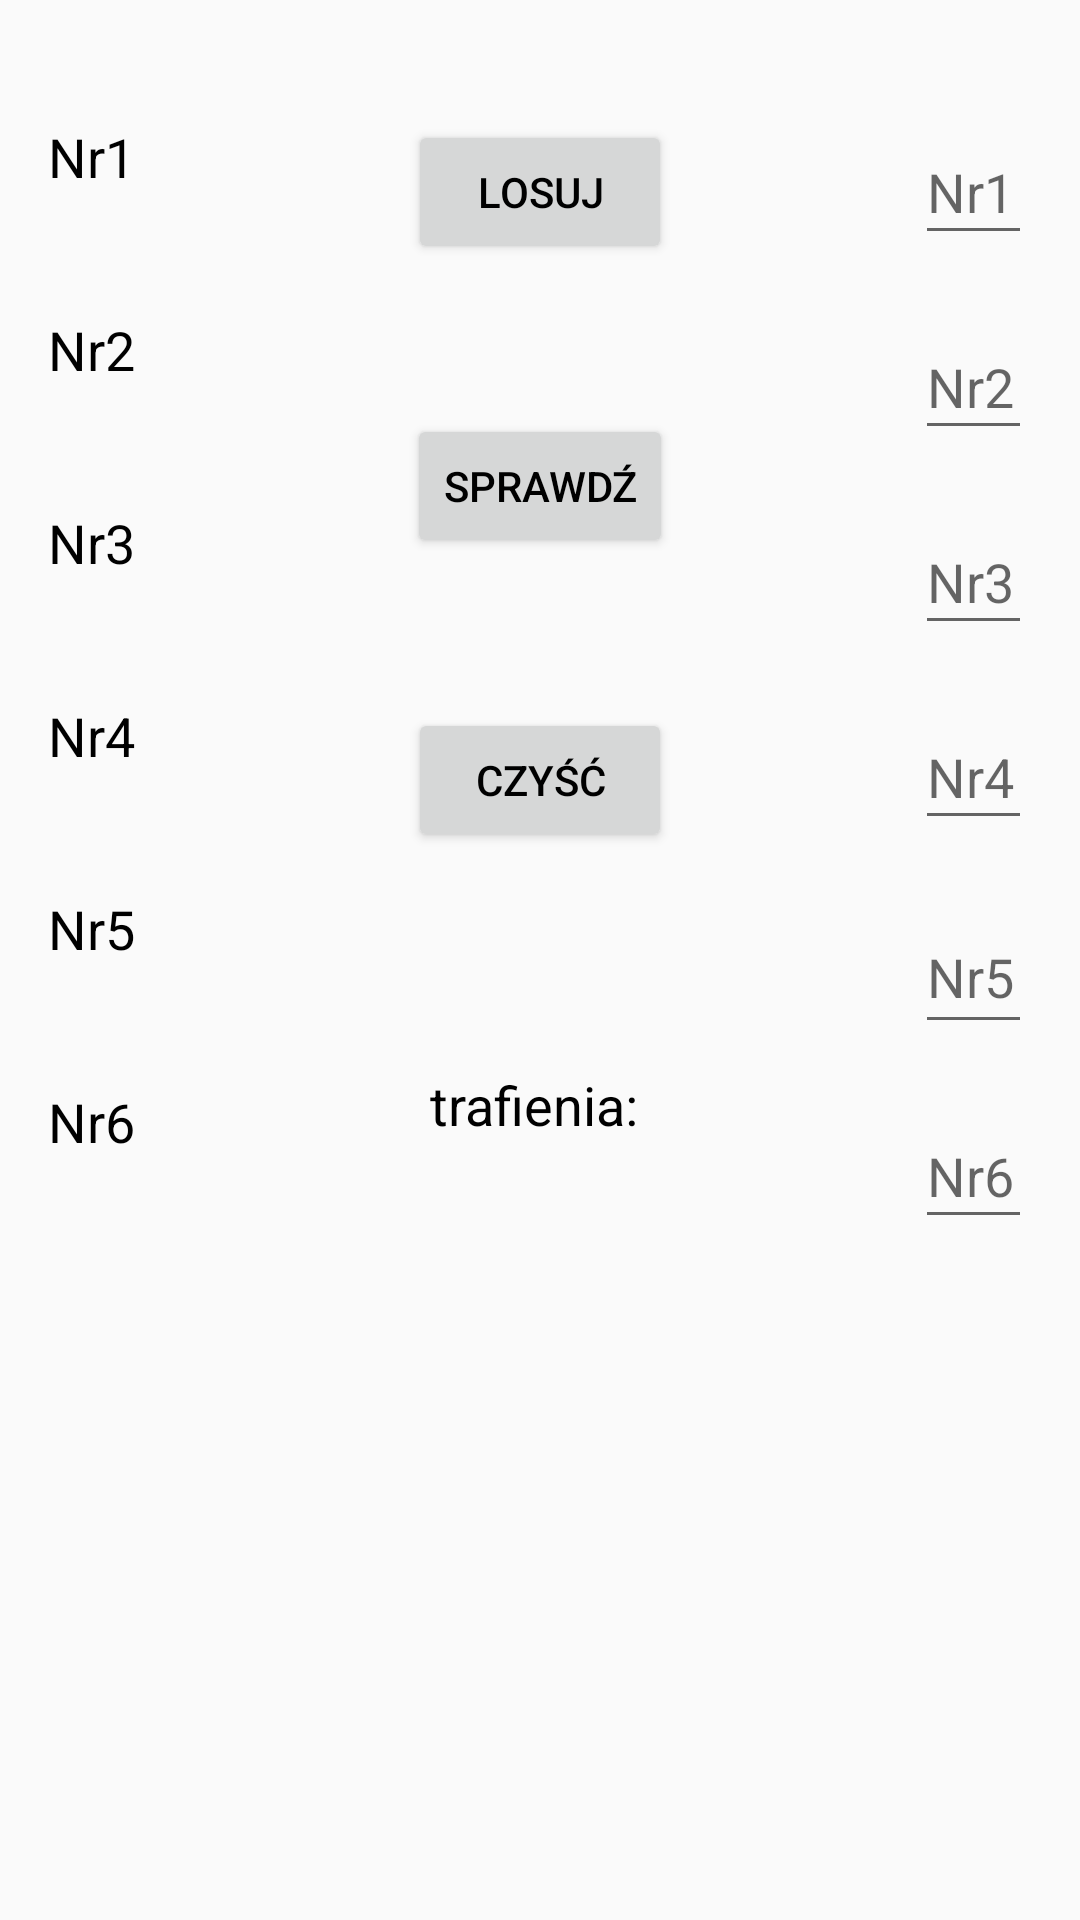

Layout XML and referenced resources for this Android screen:
<!-- AndroidManifest.xml: application theme MojJasny -->
<!-- res/layout/lotto2_include.xml -->
<ScrollView xmlns:android="http://schemas.android.com/apk/res/android"
    xmlns:app="http://schemas.android.com/apk/res-auto"
    android:layout_width="match_parent"
    android:layout_height="match_parent">


    <androidx.constraintlayout.widget.ConstraintLayout
        android:layout_width="match_parent"
        android:layout_height="wrap_content">


        <TextView
            android:id="@+id/nr1tV"
            android:layout_width="wrap_content"
            android:layout_height="wrap_content"
            android:layout_marginStart="16dp"
            android:layout_marginTop="40dp"
            android:text="@string/nr1"
            android:textSize="18sp"
            app:layout_constraintStart_toStartOf="parent"
            app:layout_constraintTop_toTopOf="parent" />

        <TextView
            android:id="@+id/nr2tV"
            android:layout_width="wrap_content"
            android:layout_height="wrap_content"
            android:layout_marginStart="16dp"
            android:layout_marginTop="40dp"
            android:text="@string/nr2"
            android:textSize="18sp"
            app:layout_constraintStart_toStartOf="parent"
            app:layout_constraintTop_toBottomOf="@+id/nr1tV" />

        <TextView
            android:id="@+id/nr3tV"
            android:layout_width="wrap_content"
            android:layout_height="wrap_content"
            android:layout_marginStart="16dp"
            android:layout_marginTop="40dp"
            android:text="@string/nr3"
            android:textSize="18sp"
            app:layout_constraintStart_toStartOf="parent"
            app:layout_constraintTop_toBottomOf="@+id/nr2tV" />

        <TextView
            android:id="@+id/nr4tV"
            android:layout_width="wrap_content"
            android:layout_height="wrap_content"
            android:layout_marginStart="16dp"
            android:layout_marginTop="40dp"
            android:text="@string/nr4"
            android:textSize="18sp"
            app:layout_constraintStart_toStartOf="parent"
            app:layout_constraintTop_toBottomOf="@+id/nr3tV" />

        <TextView
            android:id="@+id/nr5tV"
            android:layout_width="wrap_content"
            android:layout_height="wrap_content"
            android:layout_marginStart="16dp"
            android:layout_marginTop="40dp"
            android:text="@string/nr5"
            android:textSize="18sp"
            app:layout_constraintStart_toStartOf="parent"
            app:layout_constraintTop_toBottomOf="@+id/nr4tV" />

        <TextView
            android:id="@+id/nr6tV"
            android:layout_width="wrap_content"
            android:layout_height="wrap_content"
            android:layout_marginStart="16dp"
            android:layout_marginTop="40dp"
            android:text="@string/nr6"
            android:textSize="18sp"
            app:layout_constraintStart_toStartOf="parent"
            app:layout_constraintTop_toBottomOf="@+id/nr5tV" />

        <Button
            android:id="@+id/losujBtn"
            android:layout_width="wrap_content"
            android:layout_height="wrap_content"
            android:layout_marginTop="40dp"
            android:text="@string/los"
            app:layout_constraintEnd_toEndOf="parent"
            app:layout_constraintStart_toStartOf="parent"
            app:layout_constraintTop_toTopOf="parent" />

        <EditText
            android:id="@+id/nr1eT"
            android:layout_width="39dp"
            android:layout_height="45dp"
            android:layout_marginTop="40dp"
            android:layout_marginEnd="16dp"
            android:ems="10"
            android:inputType="number"
            android:hint="@string/nr1"
            android:autofillHints="@string/nr1"
            app:layout_constraintEnd_toEndOf="parent"
            app:layout_constraintTop_toTopOf="parent" />

        <Button
            android:id="@+id/sprawdzBtn"
            android:layout_width="wrap_content"
            android:layout_height="wrap_content"
            android:layout_marginTop="50dp"
            android:text="@string/check"
            app:layout_constraintEnd_toEndOf="parent"
            app:layout_constraintStart_toStartOf="parent"
            app:layout_constraintTop_toBottomOf="@+id/losujBtn" />

        <EditText
            android:id="@+id/nr2eT"
            android:layout_width="39dp"
            android:layout_height="45dp"
            android:layout_marginTop="20dp"
            android:layout_marginEnd="16dp"
            android:ems="10"
            android:inputType="number"
            android:hint="@string/nr2"
            android:autofillHints="@string/nr2"
            app:layout_constraintEnd_toEndOf="parent"
            app:layout_constraintTop_toBottomOf="@+id/nr1eT" />

        <EditText
            android:id="@+id/nr3eT"
            android:layout_width="39dp"
            android:layout_height="45dp"
            android:layout_marginTop="20dp"
            android:layout_marginEnd="16dp"
            android:ems="10"
            android:inputType="number"
            android:hint="@string/nr3"
            android:autofillHints="@string/nr3"
            app:layout_constraintEnd_toEndOf="parent"
            app:layout_constraintTop_toBottomOf="@+id/nr2eT" />

        <EditText
            android:id="@+id/nr4eT"
            android:layout_width="39dp"
            android:layout_height="45dp"
            android:layout_marginTop="20dp"
            android:layout_marginEnd="16dp"
            android:ems="10"
            android:inputType="number"
            android:hint="@string/nr4"
            android:autofillHints="@string/nr4"
            app:layout_constraintEnd_toEndOf="parent"
            app:layout_constraintTop_toBottomOf="@+id/nr3eT" />

        <EditText
            android:id="@+id/nr5eT"
            android:layout_width="39dp"
            android:layout_height="48dp"
            android:layout_marginTop="20dp"
            android:layout_marginEnd="16dp"
            android:ems="10"
            android:inputType="number"
            android:hint="@string/nr5"
            android:autofillHints="@string/nr5"
            app:layout_constraintEnd_toEndOf="parent"
            app:layout_constraintTop_toBottomOf="@+id/nr4eT" />

        <EditText
            android:id="@+id/nr6eT"
            android:layout_width="39dp"
            android:layout_height="45dp"
            android:layout_marginTop="20dp"
            android:layout_marginEnd="16dp"
            android:ems="10"
            android:inputType="number"
            android:hint="@string/nr6"
            android:autofillHints="@string/nr6"
            app:layout_constraintEnd_toEndOf="parent"
            app:layout_constraintTop_toBottomOf="@+id/nr5eT" />

        <TextView
            android:id="@+id/traftV"
            android:layout_width="wrap_content"
            android:layout_height="wrap_content"
            android:layout_marginTop="72dp"
            android:text="@string/traf"
            android:textSize="18sp"
            app:layout_constraintEnd_toEndOf="parent"
            app:layout_constraintStart_toStartOf="parent"
            app:layout_constraintTop_toBottomOf="@+id/czyscBtn" />

        <Button
            android:id="@+id/czyscBtn"
            android:layout_width="wrap_content"
            android:layout_height="wrap_content"
            android:layout_marginTop="50dp"
            android:onClick="czysc"
            android:text="@string/clear"
            app:layout_constraintEnd_toEndOf="parent"
            app:layout_constraintStart_toStartOf="parent"
            app:layout_constraintTop_toBottomOf="@+id/sprawdzBtn" />

    </androidx.constraintlayout.widget.ConstraintLayout>
</ScrollView>
<!-- resources referenced by this layout -->
<resources>
  <string name="check">sprawdź</string>
  <string name="clear">czyść</string>
  <string name="los">losuj</string>
  <string name="nr1">Nr1</string>
  <string name="nr2">Nr2</string>
  <string name="nr3">Nr3</string>
  <string name="nr4">Nr4</string>
  <string name="nr5">Nr5</string>
  <string name="nr6">Nr6</string>
  <string name="traf">"trafienia: "</string>
  <style name="MojJasny" parent="AppTheme">
          <item name="android:textColor">@color/black</item>
      </style>
  <style name="AppTheme" parent="Theme.AppCompat.Light.DarkActionBar">
          
          <item name="colorPrimary">@color/colorPrimary</item>
          <item name="colorPrimaryDark">@color/colorPrimaryDark</item>
          <item name="colorAccent">@color/colorAccent</item>
      </style>
  <!-- not gathered from this repository: default colours our renderer supplied (Android Studio template values) -->
  <color name="black">#FF000000</color>
  <color name="colorPrimary">#FF6200EE</color>
  <color name="colorPrimaryDark">#FF3700B3</color>
  <color name="colorAccent">#FF03DAC5</color>
</resources>
